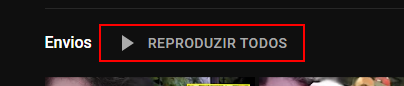
Workflow: Main

Step 1: click on the tp-yt-paper-button

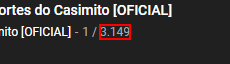
Step 2: get-text from the element 'publisher-container'

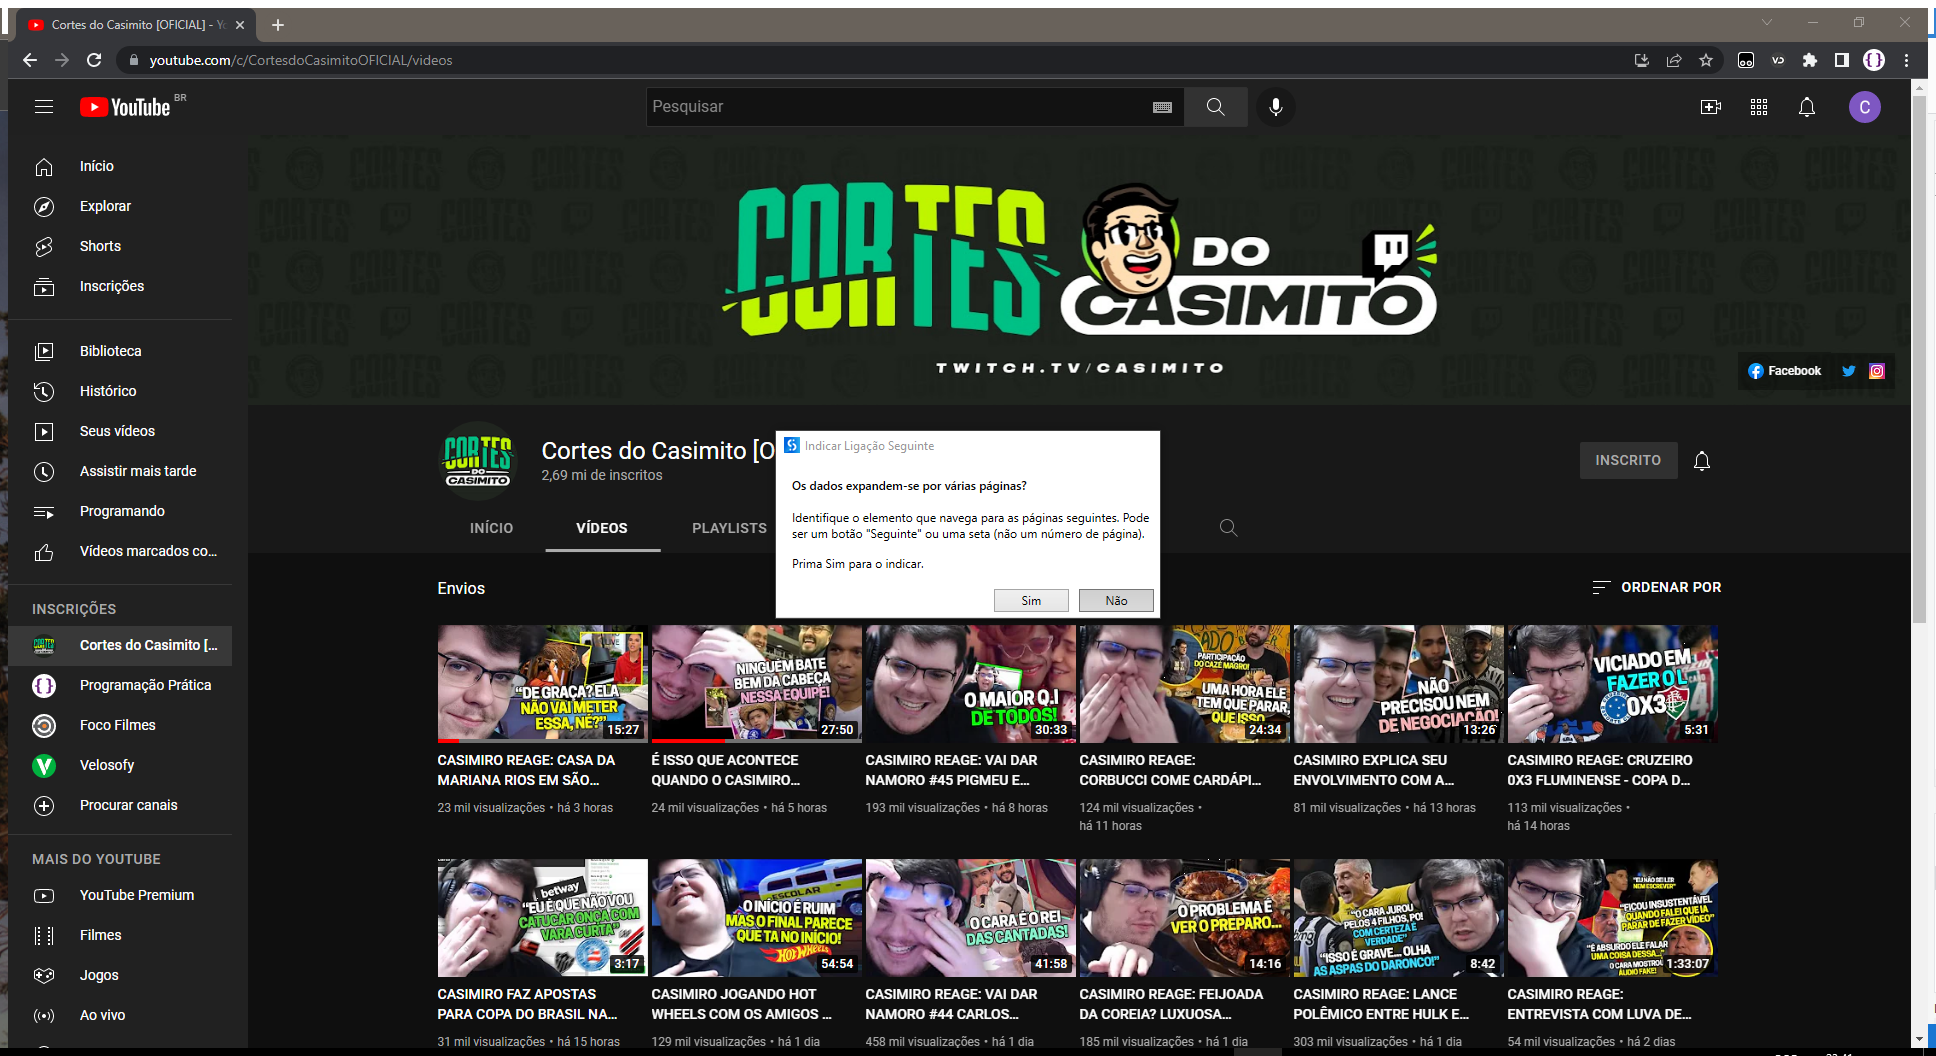
Step 3: Attach Browser 'CortesdoC Page' in window '*- YouTube' (chrome.exe)

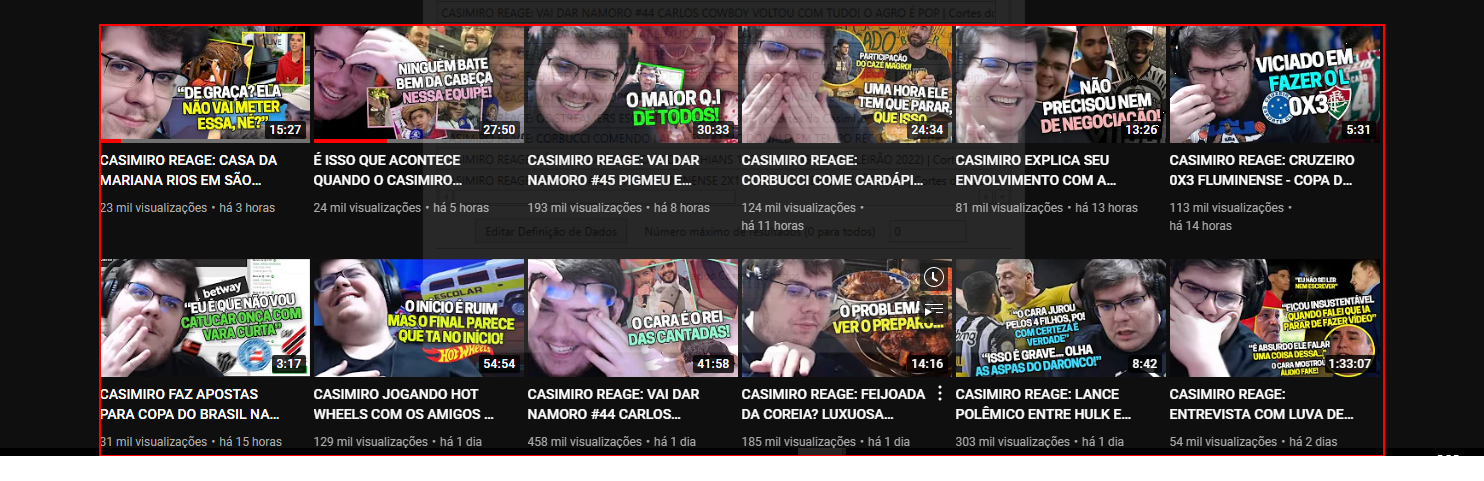
Step 4: get-text from the element 'items'

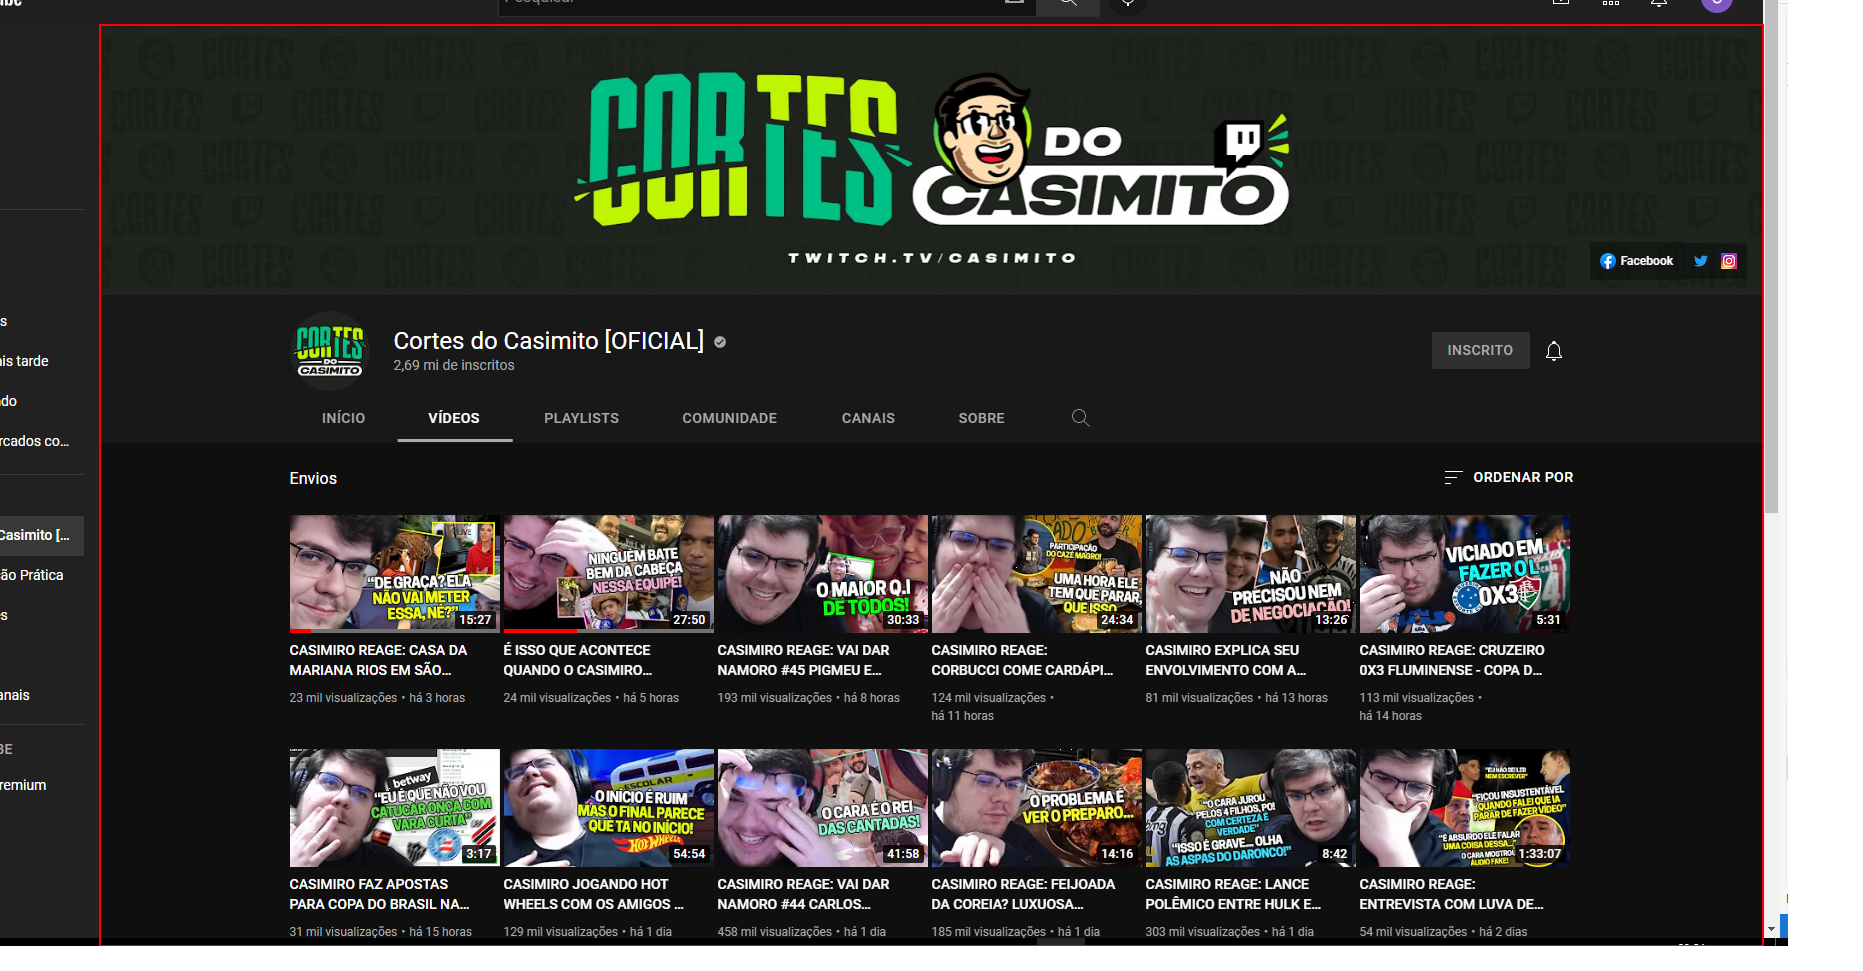
Step 5 [then]: type a value into the ytd-browse